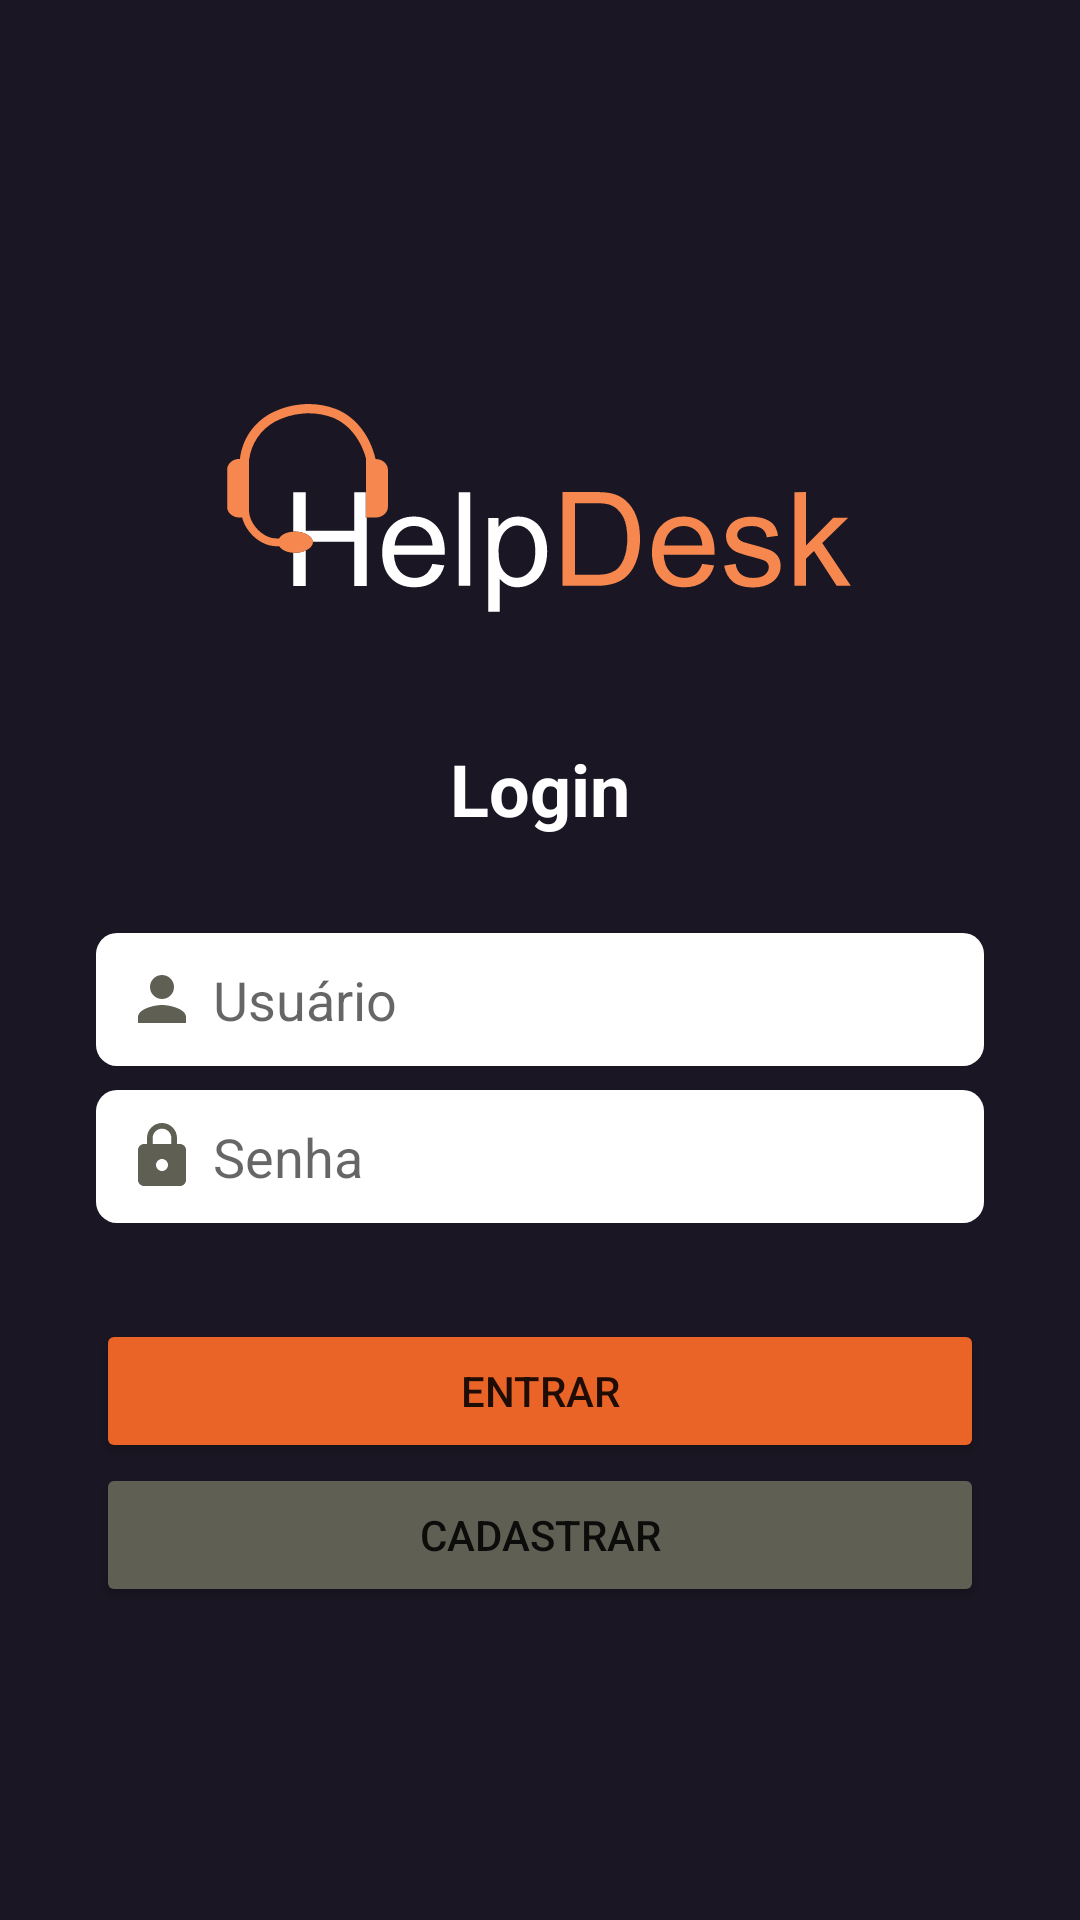

This screen was rendered from an Android layout file. Write that file and the resources it references.
<!-- AndroidManifest.xml: application theme Theme.HelpDesk10 -->
<!-- res/layout/activity_main.xml -->
<?xml version="1.0" encoding="utf-8"?>
<androidx.constraintlayout.widget.ConstraintLayout xmlns:android="http://schemas.android.com/apk/res/android"
    xmlns:app="http://schemas.android.com/apk/res-auto"
    xmlns:tools="http://schemas.android.com/tools"
    android:layout_width="match_parent"
    android:layout_height="match_parent"
    android:background="@color/azul800"
    tools:context=".MainActivity">

    <ImageView
        android:id="@+id/imageView2"
        android:layout_width="259dp"
        android:layout_height="142dp"
        android:scaleType="fitCenter"
        app:layout_constraintBottom_toTopOf="@+id/textView"
        app:layout_constraintEnd_toEndOf="parent"
        app:layout_constraintHorizontal_bias="0.5"
        app:layout_constraintStart_toStartOf="parent"
        app:layout_constraintTop_toTopOf="parent"
        app:layout_constraintVertical_chainStyle="packed"
        app:srcCompat="@drawable/ic_helpdesk_logo1" />

    <EditText
        android:id="@+id/editSenhaLogin"
        android:layout_width="0dp"
        android:layout_height="wrap_content"
        android:layout_marginStart="32dp"
        android:layout_marginTop="8dp"
        android:layout_marginEnd="32dp"
        android:background="@drawable/background_edit"
        android:drawableLeft="@drawable/ic_baseline_lock_24"
        android:drawablePadding="5dp"
        android:ems="10"
        android:hint="@string/senha"
        android:inputType="textPersonName"
        android:padding="10dp"
        app:layout_constraintBottom_toTopOf="@+id/buttonEntrar"
        app:layout_constraintEnd_toEndOf="parent"
        app:layout_constraintHorizontal_bias="0.5"
        app:layout_constraintStart_toStartOf="parent"
        app:layout_constraintTop_toBottomOf="@+id/editUsuarioLogin" />

    <EditText
        android:id="@+id/editUsuarioLogin"
        android:layout_width="0dp"
        android:layout_height="wrap_content"
        android:layout_marginStart="32dp"
        android:layout_marginTop="32dp"
        android:layout_marginEnd="32dp"
        android:background="@drawable/background_edit"
        android:drawableLeft="@drawable/ic_baseline_person_24"
        android:drawablePadding="5dp"
        android:ems="10"
        android:hint="@string/usuario"
        android:inputType="textPersonName"
        android:padding="10dp"
        app:layout_constraintBottom_toTopOf="@+id/editSenhaLogin"
        app:layout_constraintEnd_toEndOf="parent"
        app:layout_constraintHorizontal_bias="0.5"
        app:layout_constraintStart_toStartOf="parent"
        app:layout_constraintTop_toBottomOf="@+id/textView" />

    <TextView
        android:id="@+id/textView"
        android:layout_width="0dp"
        android:layout_height="wrap_content"
        android:gravity="center"
        android:text="@string/login"
        android:textColor="@color/white"
        android:textSize="24sp"
        android:textStyle="bold"
        app:layout_constraintBottom_toTopOf="@+id/editUsuarioLogin"
        app:layout_constraintEnd_toEndOf="parent"
        app:layout_constraintHorizontal_bias="0.5"
        app:layout_constraintStart_toStartOf="parent"
        app:layout_constraintTop_toBottomOf="@+id/imageView2" />

    <Button
        android:id="@+id/buttonEntrar"
        android:layout_width="0dp"
        android:layout_height="wrap_content"
        android:layout_marginStart="32dp"
        android:layout_marginTop="32dp"
        android:layout_marginEnd="32dp"
        android:theme="@style/buttonCustom"
        android:text="@string/entrar"
        app:layout_constraintBottom_toTopOf="@+id/buttonCadastrar"
        app:layout_constraintEnd_toEndOf="parent"
        app:layout_constraintHorizontal_bias="0.5"
        app:layout_constraintStart_toStartOf="parent"
        app:layout_constraintTop_toBottomOf="@+id/editSenhaLogin" />

    <Button
        android:id="@+id/buttonCadastrar"
        android:layout_width="0dp"
        android:layout_height="wrap_content"
        android:layout_marginStart="32dp"
        android:layout_marginEnd="32dp"
        android:text="@string/cadastrar"
        android:theme="@style/buttonCustom_Cadastro"
        app:layout_constraintBottom_toBottomOf="parent"
        app:layout_constraintEnd_toEndOf="parent"
        app:layout_constraintHorizontal_bias="0.5"
        app:layout_constraintStart_toStartOf="parent"
        app:layout_constraintTop_toBottomOf="@+id/buttonEntrar" />
</androidx.constraintlayout.widget.ConstraintLayout>
<!-- resources referenced by this layout -->
<resources>
  <color name="azul800">#1a1623</color>
  <color name="white">#FFFFFFFF</color>
  <!-- drawable background_edit (drawable) -->
  <?xml version="1.0" encoding="utf-8"?>
  <shape xmlns:android="http://schemas.android.com/apk/res/android" android:shape="rectangle">
      <solid android:color="@color/white"/>
      <corners android:radius="7dp"/>
  
  </shape>
  <!-- drawable ic_baseline_lock_24 (drawable) -->
  <vector android:height="24dp" android:tint="#605F54"
      android:viewportHeight="24" android:viewportWidth="24"
      android:width="24dp" xmlns:android="http://schemas.android.com/apk/res/android">
      <path android:fillColor="@android:color/white" android:pathData="M18,8h-1L17,6c0,-2.76 -2.24,-5 -5,-5S7,3.24 7,6v2L6,8c-1.1,0 -2,0.9 -2,2v10c0,1.1 0.9,2 2,2h12c1.1,0 2,-0.9 2,-2L20,10c0,-1.1 -0.9,-2 -2,-2zM12,17c-1.1,0 -2,-0.9 -2,-2s0.9,-2 2,-2 2,0.9 2,2 -0.9,2 -2,2zM15.1,8L8.9,8L8.9,6c0,-1.71 1.39,-3.1 3.1,-3.1 1.71,0 3.1,1.39 3.1,3.1v2z"/>
  </vector>
  <!-- drawable ic_baseline_person_24 (drawable) -->
  <vector android:height="24dp" android:tint="#605F54"
      android:viewportHeight="24" android:viewportWidth="24"
      android:width="24dp" xmlns:android="http://schemas.android.com/apk/res/android">
      <path android:fillColor="@android:color/white" android:pathData="M12,12c2.21,0 4,-1.79 4,-4s-1.79,-4 -4,-4 -4,1.79 -4,4 1.79,4 4,4zM12,14c-2.67,0 -8,1.34 -8,4v2h16v-2c0,-2.66 -5.33,-4 -8,-4z"/>
  </vector>
  <!-- drawable ic_helpdesk_logo1: vector/xml drawable (drawable, 6034 chars, omitted) -->
  <string name="cadastrar">Cadastrar</string>
  <string name="entrar">Entrar</string>
  <string name="login">Login</string>
  <string name="senha">Senha</string>
  <string name="usuario">Usuário</string>
  <style name="buttonCustom">
          <item name="android:backgroundTint">@color/laranja</item>
          <item name="borderRound">11dp</item>
          <item name="android:padding">10dp</item>
      </style>
  <style name="buttonCustom_Cadastro">
          <item name="android:backgroundTint">@color/cinzaEscuro</item>
          <item name="borderRound">11dp</item>
          <item name="android:padding">10dp</item>
      </style>
  <style name="Theme.HelpDesk10" parent="Theme.MaterialComponents.DayNight.NoActionBar">
          
          <item name="colorPrimary">@color/purple_500</item>
          <item name="colorPrimaryVariant">@color/azul800</item>
          <item name="colorOnPrimary">@color/white</item>
          
          <item name="colorSecondary">@color/teal_200</item>
          <item name="colorSecondaryVariant">@color/teal_700</item>
          <item name="colorOnSecondary">@color/black</item>
          
          <item name="android:statusBarColor" tools:targetApi="l">?attr/colorPrimaryVariant</item>
          
      </style>
  <color name="laranja">#eb6427</color>
  <color name="cinzaEscuro">#605F54</color>
  <color name="purple_500">#FF6200EE</color>
  <color name="teal_200">#FF03DAC5</color>
  <color name="teal_700">#FF018786</color>
  <color name="black">#FF000000</color>
</resources>
